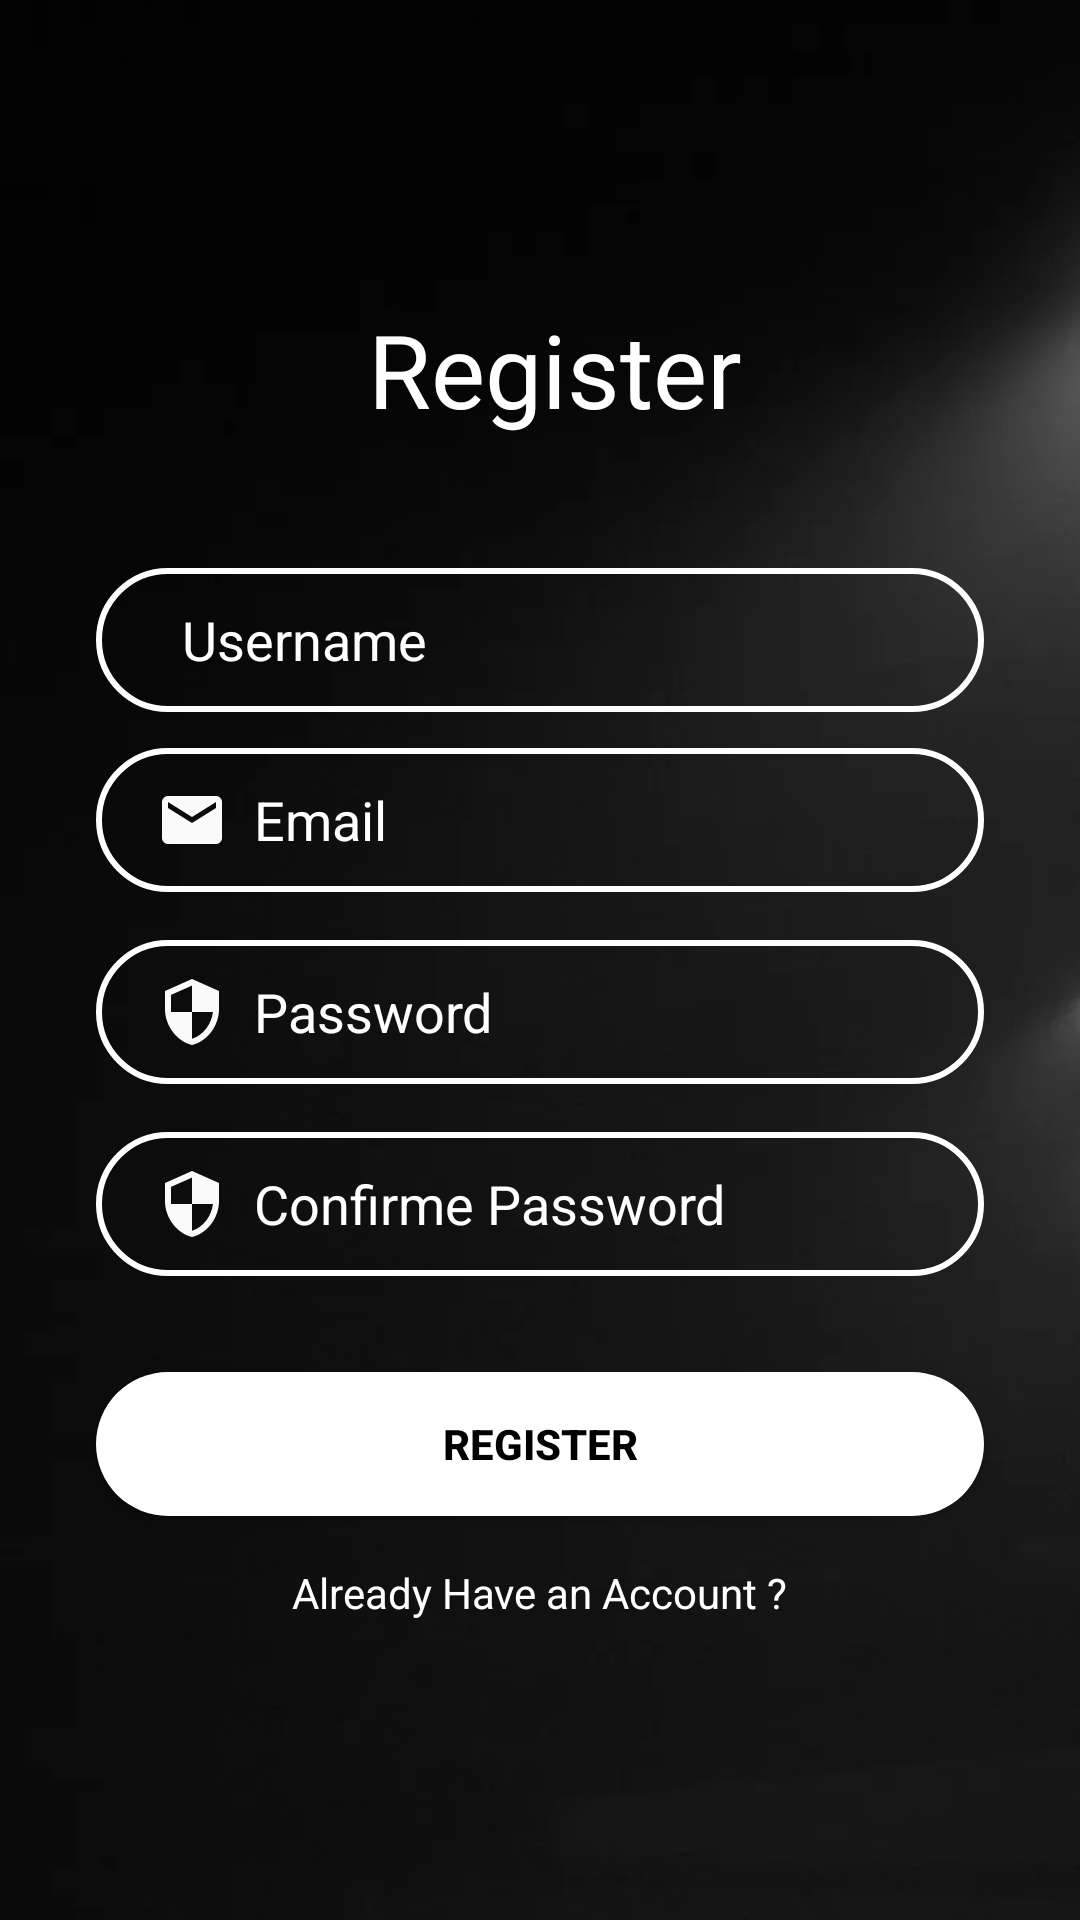

The Android layout XML behind this screen, and the referenced resources:
<!-- AndroidManifest.xml: application theme Theme.MovieRec -->
<!-- res/layout/activity_register.xml -->
<?xml version="1.0" encoding="utf-8"?>
<androidx.constraintlayout.widget.ConstraintLayout xmlns:android="http://schemas.android.com/apk/res/android"
    xmlns:app="http://schemas.android.com/apk/res-auto"
    xmlns:tools="http://schemas.android.com/tools"
    android:layout_width="match_parent"
    android:layout_height="match_parent"
    tools:context=".RegisterActivity"
    android:background="@drawable/img">

    <TextView
        android:id="@+id/textView"
        android:layout_width="148dp"
        android:layout_height="49dp"
        android:text="  Register"
        android:textColor="@color/white"
        android:textSize="34sp"
        app:layout_constraintBottom_toBottomOf="parent"
        app:layout_constraintEnd_toEndOf="parent"
        app:layout_constraintStart_toStartOf="parent"
        app:layout_constraintTop_toTopOf="parent"
        app:layout_constraintVertical_bias="0.17000002" />

    <EditText
        android:id="@+id/inputUsername"
        android:layout_width="0dp"
        android:layout_height="wrap_content"
        android:layout_marginStart="32dp"
        android:layout_marginTop="40dp"
        android:layout_marginEnd="32dp"
        android:background="@drawable/intput_bg"
        android:drawableLeft="@drawable/ic_baseline_person"
        android:ems="10"
        android:hint="  Username"
        android:inputType="textPersonName"
        android:minHeight="48dp"
        android:paddingLeft="20dp"
        android:textColor="@color/white"
        android:textColorHighlight="@color/white"
        android:textColorHint="@color/white"
        app:layout_constraintEnd_toEndOf="parent"
        app:layout_constraintStart_toStartOf="parent"
        app:layout_constraintTop_toBottomOf="@+id/textView" />

    <EditText
        android:id="@+id/inputEmail"
        android:layout_width="0dp"
        android:layout_height="wrap_content"
        android:layout_marginTop="12dp"
        android:background="@drawable/intput_bg"
        android:drawableLeft="@drawable/ic_baseline_mail"
        android:ems="10"
        android:hint="  Email"
        android:inputType="textWebEmailAddress"
        android:minHeight="48dp"
        android:paddingLeft="20dp"
        android:textColor="@color/white"
        android:textColorHint="@color/white"
        app:layout_constraintEnd_toEndOf="@+id/inputUsername"
        app:layout_constraintStart_toStartOf="@+id/inputUsername"
        app:layout_constraintTop_toBottomOf="@+id/inputUsername" />

    <EditText
        android:id="@+id/inputConfirmepassword"
        android:layout_width="0dp"
        android:layout_height="wrap_content"
        android:layout_marginTop="16dp"
        android:background="@drawable/intput_bg"
        android:drawableLeft="@drawable/ic_baseline"
        android:ems="10"
        android:hint="  Confirme Password"
        android:inputType="textPersonName|textPassword"
        android:minHeight="48dp"
        android:paddingLeft="20dp"
        android:textColor="@color/white"
        android:textColorHint="@color/white"
        app:layout_constraintEnd_toEndOf="@+id/inputPassword"
        app:layout_constraintStart_toStartOf="@+id/inputPassword"
        app:layout_constraintTop_toBottomOf="@+id/inputPassword" />

    <EditText
        android:id="@+id/inputPassword"
        android:layout_width="0dp"
        android:layout_height="wrap_content"
        android:layout_marginTop="16dp"
        android:background="@drawable/intput_bg"
        android:drawableLeft="@drawable/ic_baseline"
        android:ems="10"
        android:hint="  Password"
        android:inputType="textPersonName|textPassword"
        android:minHeight="48dp"
        android:paddingLeft="20dp"
        android:textColor="@color/white"
        android:textColorHint="@color/white"
        app:layout_constraintEnd_toEndOf="@+id/inputEmail"
        app:layout_constraintStart_toStartOf="@+id/inputEmail"
        app:layout_constraintTop_toBottomOf="@+id/inputEmail" />

    <Button
        android:id="@+id/btnRegister"
        android:layout_width="0dp"
        android:layout_height="wrap_content"
        android:layout_marginTop="32dp"
        android:background="@drawable/btn_bg"
        android:shadowColor="@color/white"
        android:text="Register"
        android:textColor="@color/black"
        android:textColorHighlight="@color/white"
        android:textColorLink="@color/white"
        android:textStyle="bold"
        app:layout_constraintEnd_toEndOf="@+id/inputConfirmepassword"
        app:layout_constraintStart_toStartOf="@+id/inputConfirmepassword"
        app:layout_constraintTop_toBottomOf="@+id/inputConfirmepassword"
        app:rippleColor="@color/white"
        app:strokeColor="@color/white" />

    <TextView
        android:id="@+id/alreadyHaveAccount"
        android:layout_width="wrap_content"
        android:layout_height="wrap_content"
        android:layout_marginTop="16dp"
        android:text="Already Have an Account ?"
        android:textColor="@color/white"
        app:layout_constraintEnd_toEndOf="@+id/btnRegister"
        app:layout_constraintStart_toStartOf="@+id/btnRegister"
        app:layout_constraintTop_toBottomOf="@+id/btnRegister" />


</androidx.constraintlayout.widget.ConstraintLayout>
<!-- resources referenced by this layout -->
<resources>
  <!-- drawable btn_bg (drawable-v24) -->
  <?xml version="1.0" encoding="utf-8"?>
  <shape xmlns:android="http://schemas.android.com/apk/res/android">
  
      <solid android:color="@color/white"/>
      <corners android:radius="70dp"/>
  
  </shape>
  <!-- drawable ic_baseline (drawable-v24) -->
  <vector android:height="24dp" android:tint="#FAFAFA"
      android:viewportHeight="24" android:viewportWidth="24"
      android:width="24dp" xmlns:android="http://schemas.android.com/apk/res/android">
      <path android:fillColor="@android:color/white" android:pathData="M12,1L3,5v6c0,5.55 3.84,10.74 9,12 5.16,-1.26 9,-6.45 9,-12L21,5l-9,-4zM12,11.99h7c-0.53,4.12 -3.28,7.79 -7,8.94L12,12L5,12L5,6.3l7,-3.11v8.8z"/>
  </vector>
  <!-- drawable ic_baseline_mail (drawable-v24) -->
  <vector android:height="24dp" android:tint="#FAFAFA"
      android:viewportHeight="24" android:viewportWidth="24"
      android:width="24dp" xmlns:android="http://schemas.android.com/apk/res/android">
      <path android:fillColor="@android:color/white" android:pathData="M20,4L4,4c-1.1,0 -1.99,0.9 -1.99,2L2,18c0,1.1 0.9,2 2,2h16c1.1,0 2,-0.9 2,-2L22,6c0,-1.1 -0.9,-2 -2,-2zM20,8l-8,5 -8,-5L4,6l8,5 8,-5v2z"/>
  </vector>
  <!-- drawable img: png bitmap (drawable-v24, 81010 bytes) -->
  <!-- drawable intput_bg (drawable-v24) -->
  <?xml version="1.0" encoding="utf-8"?>
  <shape xmlns:android="http://schemas.android.com/apk/res/android">
  
      <stroke android:color="@color/white" android:width="2dp"/>
      <corners android:radius="70dp"/>
  
  </shape>
  <style name="Theme.MovieRec" parent="Theme.MaterialComponents.DayNight.NoActionBar">
          
          <item name="colorPrimary">#B30000</item>
          <item name="colorPrimaryVariant">#000004</item>
          <item name="colorOnPrimary">@color/white</item>
          
          <item name="colorSecondary">@color/teal_200</item>
          <item name="colorSecondaryVariant">@color/teal_700</item>
          <item name="colorOnSecondary">@color/purple_700</item>
          
          <item name="android:statusBarColor" tools:targetApi="l">?attr/colorPrimaryVariant</item>
          
      </style>
  <!-- not gathered from this repository: default colours our renderer supplied (Android Studio template values) -->
  <color name="purple_700">#FF3700B3</color>
  <color name="teal_200">#FF03DAC5</color>
  <color name="teal_700">#FF018786</color>
  <color name="black">#FF000000</color>
  <color name="white">#FFFFFFFF</color>
</resources>
